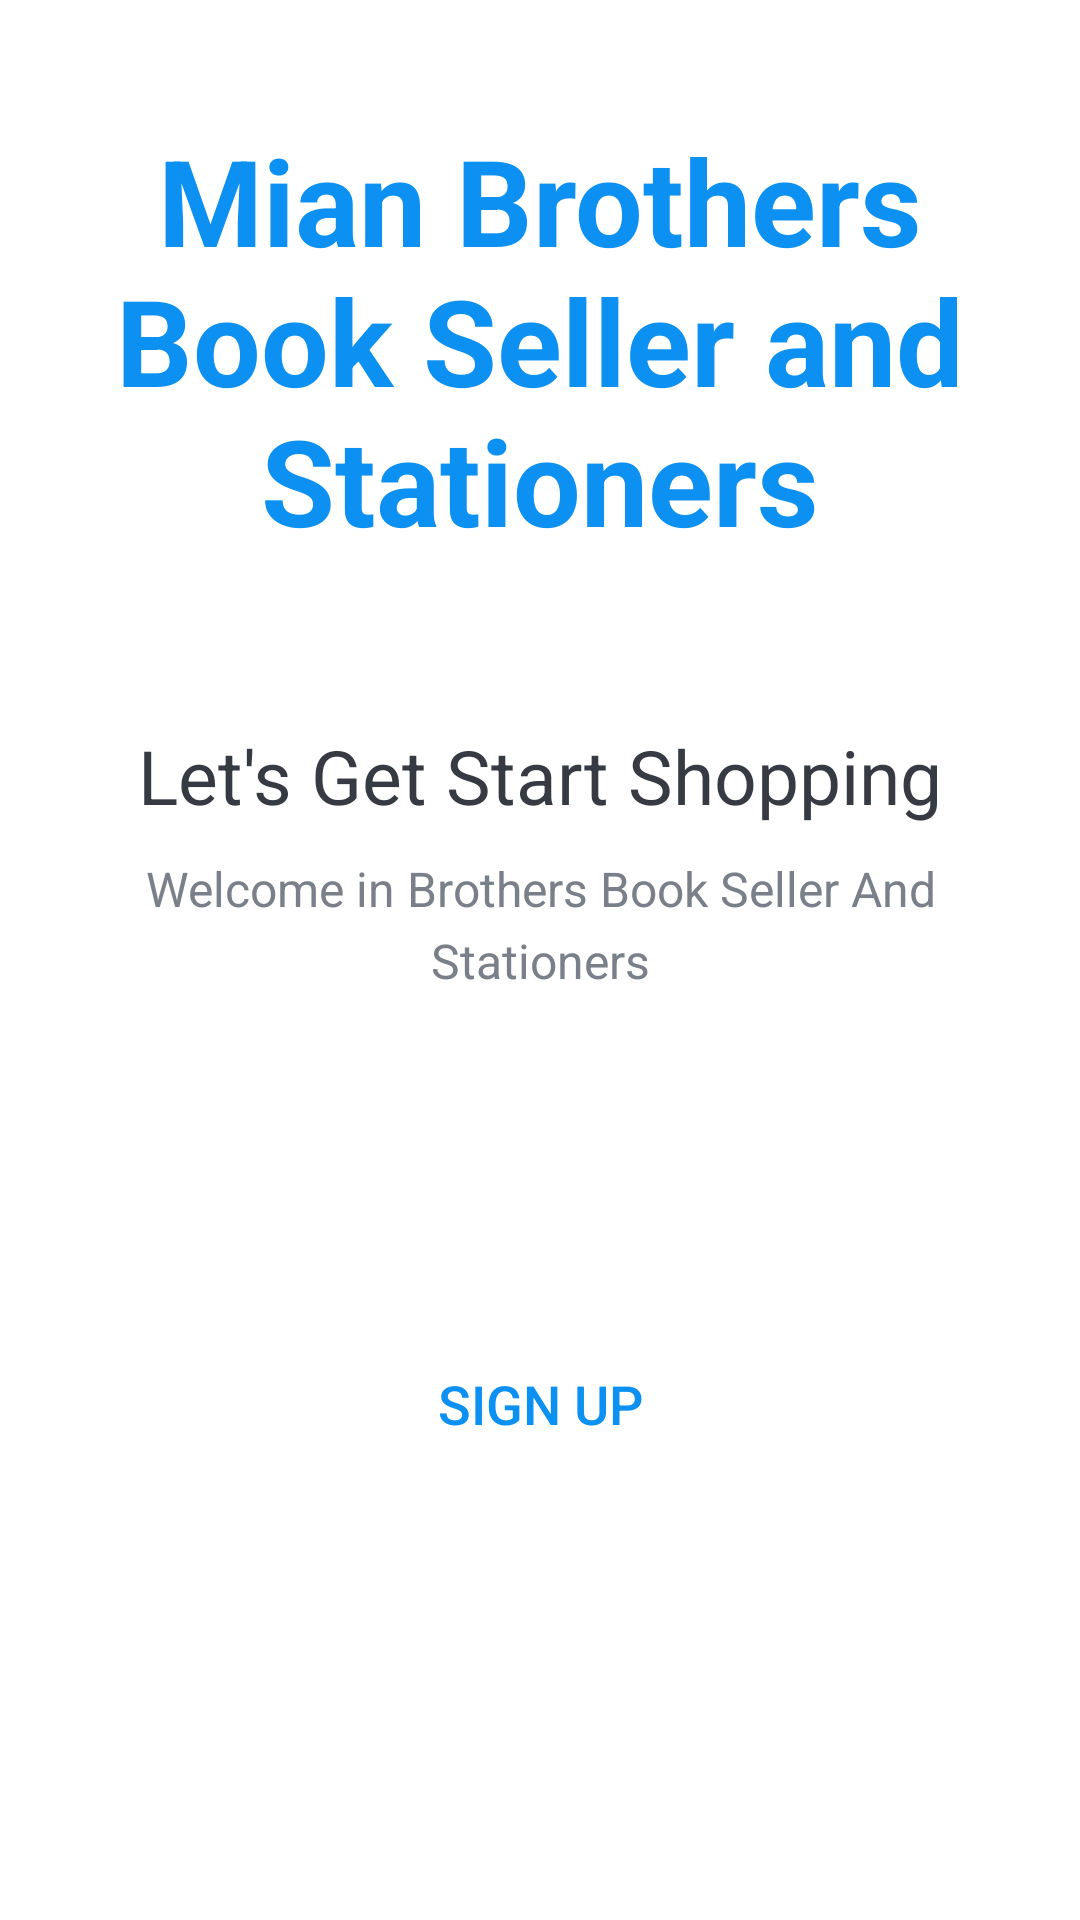

Layout XML and referenced resources for this Android screen:
<!-- AndroidManifest.xml: activity theme Theme.MianBrothersBookSellerAndStationers.NoActionBar -->
<!-- res/layout/activity_intro.xml -->
<?xml version="1.0" encoding="utf-8"?>
<LinearLayout xmlns:android="http://schemas.android.com/apk/res/android"
    xmlns:tools="http://schemas.android.com/tools"
    android:layout_width="match_parent"
    android:layout_height="match_parent"
    android:background="@drawable/intro_background"
    android:gravity="center_horizontal"
    android:orientation="vertical"
    tools:context=".activities.IntroActivity">

    <TextView
        android:id="@+id/tv_app_name_intro"
        android:layout_width="wrap_content"
        android:layout_height="wrap_content"
        android:gravity="center"
        android:layout_marginTop="@dimen/intro_screen_title_text_marginTop"
        android:text="@string/app_name"
        android:textColor="@color/colorAccent"
        android:textSize="@dimen/intro_screen_title_text_size"
        android:textStyle="bold" />

    <ImageView
        android:layout_width="wrap_content"
        android:layout_height="wrap_content"
        android:layout_marginTop="@dimen/intro_screen_image_marginTop"
        android:contentDescription="@string/image_contentDescription"
        android:src="@drawable/ic_task_image" />

    <TextView
        android:layout_width="wrap_content"
        android:layout_height="wrap_content"
        android:layout_marginTop="@dimen/lets_get_started_text_marginTop"
        android:text="@string/let_s_get_started_text"
        android:textColor="@color/primary_text_color"
        android:textSize="@dimen/lets_get_started_text_size" />

    <TextView
        android:layout_width="match_parent"
        android:layout_height="wrap_content"
        android:layout_marginStart="@dimen/intro_text_marginStartEnd"
        android:layout_marginTop="@dimen/intro_text_marginTop"
        android:layout_marginEnd="@dimen/intro_text_marginStartEnd"
        android:gravity="center"
        android:lineSpacingExtra="@dimen/intro_text_line_spacing_extra"
        android:text="@string/intro_text_description"
        android:textColor="@color/secondary_text_color"
        android:textSize="@dimen/intro_text_size" />

    <androidx.appcompat.widget.AppCompatButton
        android:id="@+id/btn_sign_in_intro"
        android:layout_width="match_parent"
        android:layout_height="wrap_content"
        android:layout_gravity="center"
        android:layout_marginStart="@dimen/btn_marginStartEnd"
        android:layout_marginTop="@dimen/intro_screen_sign_in_btn_marginTop"
        android:layout_marginEnd="@dimen/btn_marginStartEnd"
        android:background="@drawable/shape_button_rounded"
        android:foreground="?attr/selectableItemBackground"
        android:gravity="center"
        android:paddingTop="@dimen/btn_paddingTopBottom"
        android:paddingBottom="@dimen/btn_paddingTopBottom"
        android:text="@string/sign_in"
        android:textColor="@android:color/white"
        android:textSize="@dimen/btn_text_size" />

    <androidx.appcompat.widget.AppCompatButton
        android:id="@+id/btn_sign_up_intro"
        android:layout_width="match_parent"
        android:layout_height="wrap_content"
        android:layout_gravity="center"
        android:layout_marginStart="@dimen/btn_marginStartEnd"
        android:layout_marginTop="@dimen/intro_screen_sign_up_btn_marginTop"
        android:layout_marginEnd="@dimen/btn_marginStartEnd"
        android:background="@drawable/white_border_shape_button_rounded"
        android:foreground="?attr/selectableItemBackground"
        android:gravity="center"
        android:paddingTop="@dimen/btn_paddingTopBottom"
        android:paddingBottom="@dimen/btn_paddingTopBottom"
        android:text="@string/sign_up"
        android:textColor="@color/colorAccent"
        android:textSize="@dimen/btn_text_size"
        tools:targetApi="m" />
</LinearLayout>
<!-- resources referenced by this layout -->
<resources>
  <color name="colorAccent">#0C90F1</color>
  <color name="primary_text_color">#363A43</color>
  <color name="secondary_text_color">#7A8089</color>
  <dimen name="btn_marginStartEnd">20dp</dimen>
  <dimen name="btn_paddingTopBottom">8dp</dimen>
  <dimen name="btn_text_size">18sp</dimen>
  <dimen name="intro_screen_image_marginTop">30dp</dimen>
  <dimen name="intro_screen_sign_in_btn_marginTop">50dp</dimen>
  <dimen name="intro_screen_sign_up_btn_marginTop">15dp</dimen>
  <dimen name="intro_screen_title_text_marginTop">40dp</dimen>
  <dimen name="intro_screen_title_text_size">40sp</dimen>
  <dimen name="intro_text_line_spacing_extra">5dp</dimen>
  <dimen name="intro_text_marginStartEnd">20dp</dimen>
  <dimen name="intro_text_marginTop">10dp</dimen>
  <dimen name="intro_text_size">16sp</dimen>
  <dimen name="lets_get_started_text_marginTop">25dp</dimen>
  <dimen name="lets_get_started_text_size">25sp</dimen>
  <string name="app_name">Mian Brothers Book Seller and Stationers</string>
  <string name="image_contentDescription">desc</string>
  <string name="intro_text_description">Welcome in Brothers Book Seller And Stationers</string>
  <string name="let_s_get_started_text">Let\'s Get Start Shopping</string>
  <string name="sign_in">Sign In</string>
  <string name="sign_up">Sign Up</string>
  <style name="Theme.MianBrothersBookSellerAndStationers.NoActionBar">
          <item name="windowActionBar">false</item>
          <item name="windowNoTitle">true</item>
      </style>
</resources>
